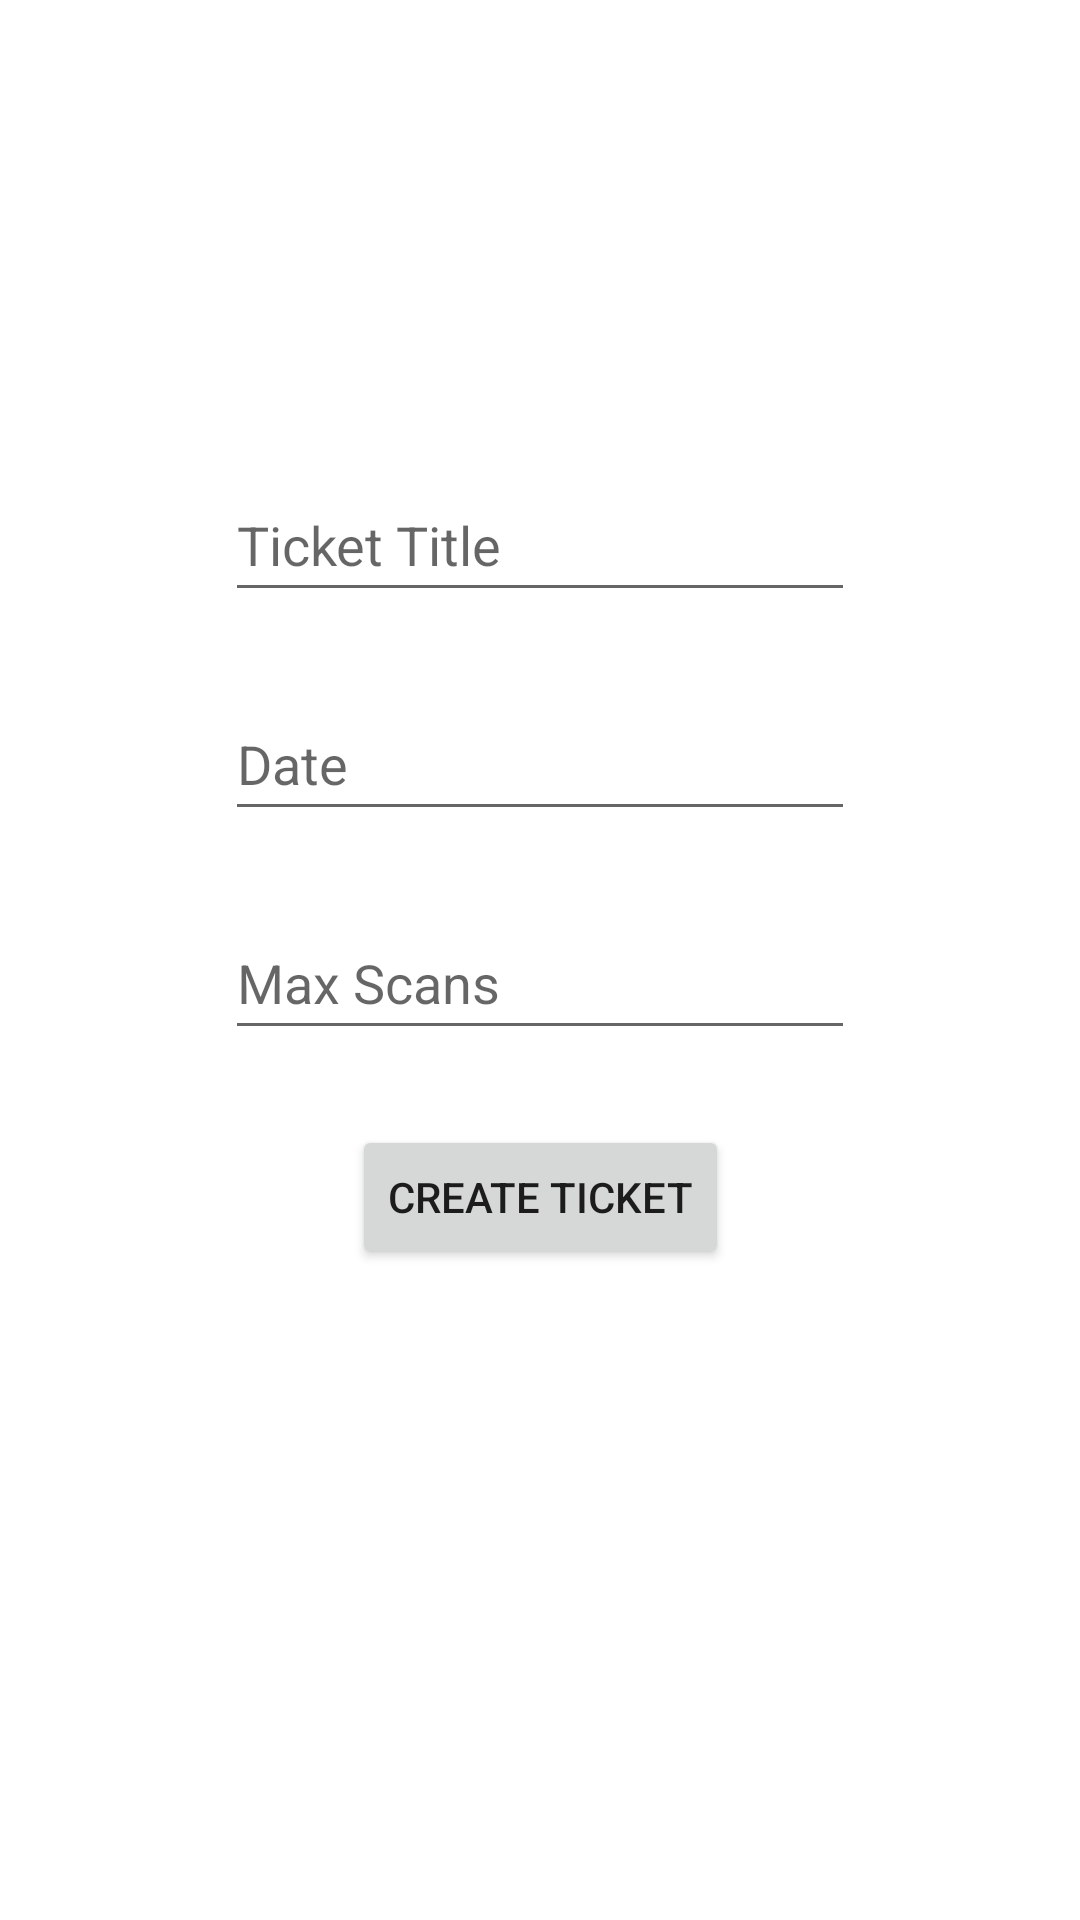

This screen was rendered from an Android layout file. Write that file and the resources it references.
<!-- AndroidManifest.xml: application theme Theme.TicketCheckerApp -->
<!-- res/layout/fragment_ticket_create.xml -->
<?xml version="1.0" encoding="utf-8"?>
<androidx.constraintlayout.widget.ConstraintLayout xmlns:android="http://schemas.android.com/apk/res/android"
    xmlns:app="http://schemas.android.com/apk/res-auto"
    xmlns:tools="http://schemas.android.com/tools"
    android:layout_width="match_parent"
    android:layout_height="match_parent"
    tools:context=".fragments.TicketCreateFragment">


    <EditText
        android:id="@+id/ticketTitleText"
        android:layout_width="wrap_content"
        android:layout_height="wrap_content"
        android:ems="10"
        android:hint="@string/ticket_title"
        android:inputType="textPersonName"
        android:minHeight="48dp"
        app:layout_constraintBottom_toTopOf="@+id/ticketDateText"
        app:layout_constraintEnd_toEndOf="parent"
        app:layout_constraintHorizontal_bias="0.5"
        app:layout_constraintStart_toStartOf="parent"
        app:layout_constraintTop_toTopOf="@+id/guideline2" />

    <EditText
        android:id="@+id/ticketDateText"
        android:layout_width="wrap_content"
        android:layout_height="wrap_content"
        android:ems="10"
        android:hint="@string/date"
        android:inputType="date"
        android:minHeight="48dp"
        app:layout_constraintBottom_toTopOf="@+id/maxScansText"
        app:layout_constraintEnd_toEndOf="parent"
        app:layout_constraintHorizontal_bias="0.5"
        app:layout_constraintStart_toStartOf="parent"
        app:layout_constraintTop_toBottomOf="@+id/ticketTitleText" />

    <EditText
        android:id="@+id/maxScansText"
        android:layout_width="wrap_content"
        android:layout_height="wrap_content"
        android:ems="10"
        android:hint="@string/max_scans"
        android:inputType="numberDecimal"
        android:minHeight="48dp"
        app:layout_constraintBottom_toTopOf="@+id/createTicketButton"
        app:layout_constraintEnd_toEndOf="parent"
        app:layout_constraintHorizontal_bias="0.5"
        app:layout_constraintStart_toStartOf="parent"
        app:layout_constraintTop_toBottomOf="@+id/ticketDateText" />

    <Button
        android:id="@+id/createTicketButton"
        android:layout_width="wrap_content"
        android:layout_height="wrap_content"
        android:text="@string/create_ticket"
        app:layout_constraintBottom_toTopOf="@+id/guideline3"
        app:layout_constraintEnd_toEndOf="parent"
        app:layout_constraintHorizontal_bias="0.5"
        app:layout_constraintStart_toStartOf="parent"
        app:layout_constraintTop_toBottomOf="@+id/maxScansText" />

    <androidx.constraintlayout.widget.Guideline
        android:id="@+id/guideline2"
        android:layout_width="wrap_content"
        android:layout_height="wrap_content"
        android:orientation="horizontal"
        app:layout_constraintGuide_begin="131dp" />

    <androidx.constraintlayout.widget.Guideline
        android:id="@+id/guideline3"
        android:layout_width="wrap_content"
        android:layout_height="wrap_content"
        android:orientation="horizontal"
        app:layout_constraintGuide_begin="448dp" />


</androidx.constraintlayout.widget.ConstraintLayout>
<!-- resources referenced by this layout -->
<resources>
  <string name="create_ticket">Create Ticket</string>
  <string name="date">Date</string>
  <string name="max_scans">Max Scans</string>
  <string name="ticket_title">Ticket Title</string>
  <style name="Theme.TicketCheckerApp" parent="Theme.MaterialComponents.DayNight.DarkActionBar">
          
          <item name="colorPrimary">@color/purple_500</item>
          <item name="colorPrimaryVariant">@color/purple_700</item>
          <item name="colorOnPrimary">@color/white</item>
          
          <item name="colorSecondary">@color/teal_200</item>
          <item name="colorSecondaryVariant">@color/teal_700</item>
          <item name="colorOnSecondary">@color/black</item>
          
          <item name="android:statusBarColor" tools:targetApi="l">?attr/colorPrimaryVariant</item>
          
      </style>
  <color name="purple_500">#FF6200EE</color>
  <color name="purple_700">#FF3700B3</color>
  <color name="white">#FFFFFFFF</color>
  <color name="teal_200">#FF03DAC5</color>
  <color name="teal_700">#FF018786</color>
  <color name="black">#FF000000</color>
</resources>
